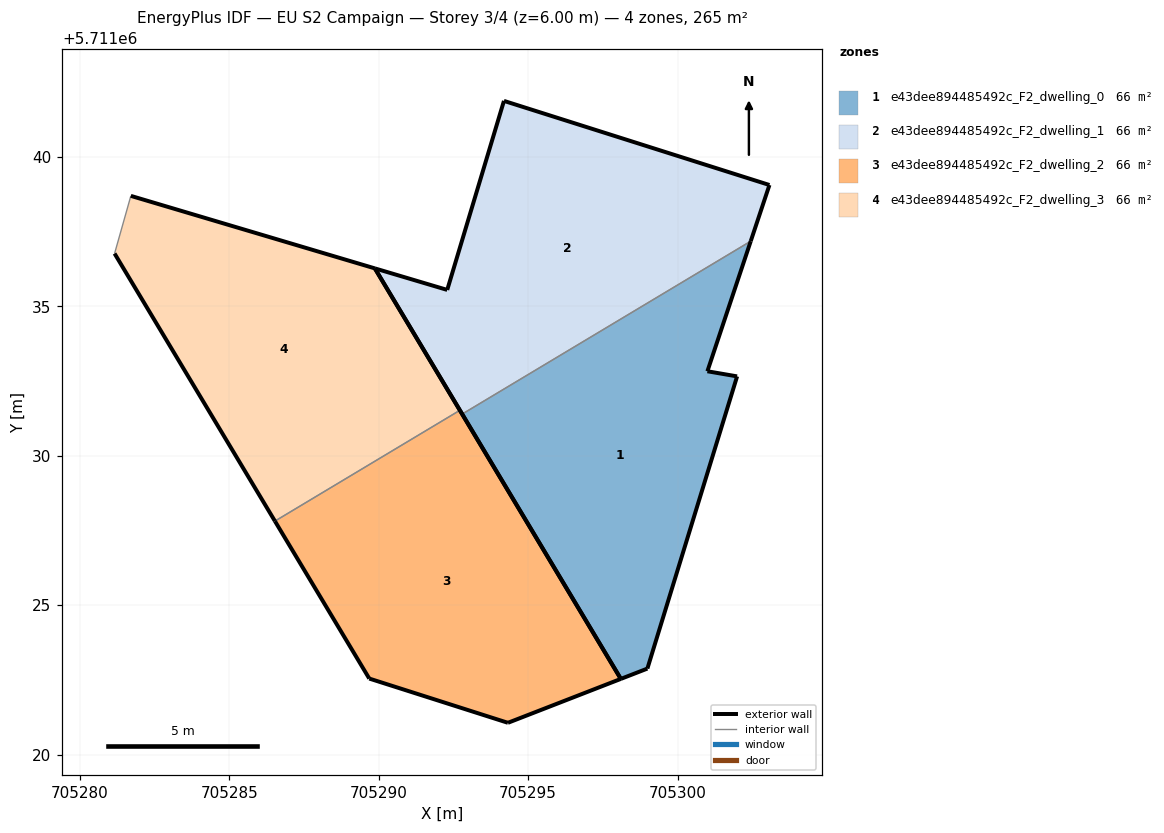
=== STOREY PLAN SPEC (per zone: floor XY polygon, exterior-wall plan segments, windows/doors) ===
zone 1: e43dee894485492c_F2_dwelling_0  (66.2 m²)
  floor: (705298.99, 5711022.88) (705301.99, 5711032.66) (705301.00, 5711032.83) (705302.45, 5711037.18) (705292.79, 5711031.39) (705298.10, 5711022.54)
  exterior wall: (705301.99, 5711032.66) – (705298.99, 5711022.88)  [10.2 m]
  exterior wall: (705298.99, 5711022.88) – (705298.10, 5711022.54)  [1.0 m]
  exterior wall: (705298.10, 5711022.54) – (705292.79, 5711031.39)  [10.3 m]
  exterior wall: (705302.45, 5711037.18) – (705301.00, 5711032.83)  [4.6 m]
  exterior wall: (705301.00, 5711032.83) – (705301.99, 5711032.66)  [1.0 m]
  interior walls: 1
zone 2: e43dee894485492c_F2_dwelling_1  (66.1 m²)
  floor: (705302.45, 5711037.18) (705303.07, 5711039.06) (705294.19, 5711041.87) (705292.29, 5711035.55) (705289.87, 5711036.27) (705292.79, 5711031.39)
  exterior wall: (705292.79, 5711031.39) – (705289.87, 5711036.27)  [5.7 m]
  exterior wall: (705289.87, 5711036.27) – (705292.29, 5711035.55)  [2.5 m]
  exterior wall: (705292.29, 5711035.55) – (705294.19, 5711041.87)  [6.6 m]
  exterior wall: (705294.19, 5711041.87) – (705303.07, 5711039.06)  [9.3 m]
  exterior wall: (705303.07, 5711039.06) – (705302.45, 5711037.18)  [2.0 m]
  interior walls: 1
zone 3: e43dee894485492c_F2_dwelling_2  (66.2 m²)
  floor: (705298.10, 5711022.54) (705292.72, 5711031.52) (705286.53, 5711027.81) (705289.69, 5711022.55) (705294.32, 5711021.07)
  exterior wall: (705292.72, 5711031.52) – (705298.10, 5711022.54)  [10.5 m]
  exterior wall: (705298.10, 5711022.54) – (705294.32, 5711021.07)  [4.1 m]
  exterior wall: (705294.32, 5711021.07) – (705289.69, 5711022.55)  [4.9 m]
  exterior wall: (705289.69, 5711022.55) – (705286.53, 5711027.81)  [6.1 m]
  interior walls: 1
zone 4: e43dee894485492c_F2_dwelling_3  (66.2 m²)
  floor: (705292.72, 5711031.52) (705289.87, 5711036.27) (705281.71, 5711038.70) (705281.16, 5711036.77) (705286.53, 5711027.81)
  exterior wall: (705281.71, 5711038.70) – (705289.87, 5711036.27)  [8.5 m]
  exterior wall: (705289.87, 5711036.27) – (705292.72, 5711031.52)  [5.5 m]
  exterior wall: (705286.53, 5711027.81) – (705281.16, 5711036.77)  [10.4 m]
  interior walls: 2

=== DERIVED (storey summary) ===
Building: EU S2 Campaign
Storey: 3 of 4  (floor level z = 6.00 m)
Storey gross floor area: 264.6 m²
Zones on this storey: 4
  - e43dee894485492c_F2_dwelling_0: floor 66.2 m²; exterior wall 27.1 m (81.3 m²); WWR 0.0%
  - e43dee894485492c_F2_dwelling_1: floor 66.1 m²; exterior wall 26.1 m (78.3 m²); WWR 0.0%
  - e43dee894485492c_F2_dwelling_2: floor 66.2 m²; exterior wall 25.5 m (76.6 m²); WWR 0.0%
  - e43dee894485492c_F2_dwelling_3: floor 66.2 m²; exterior wall 24.5 m (73.5 m²); WWR 0.0%
Zone adjacency (shared interzone walls):
  - e43dee894485492c_F2_dwelling_0 ↔ e43dee894485492c_F2_dwelling_1
  - e43dee894485492c_F2_dwelling_2 ↔ e43dee894485492c_F2_dwelling_3